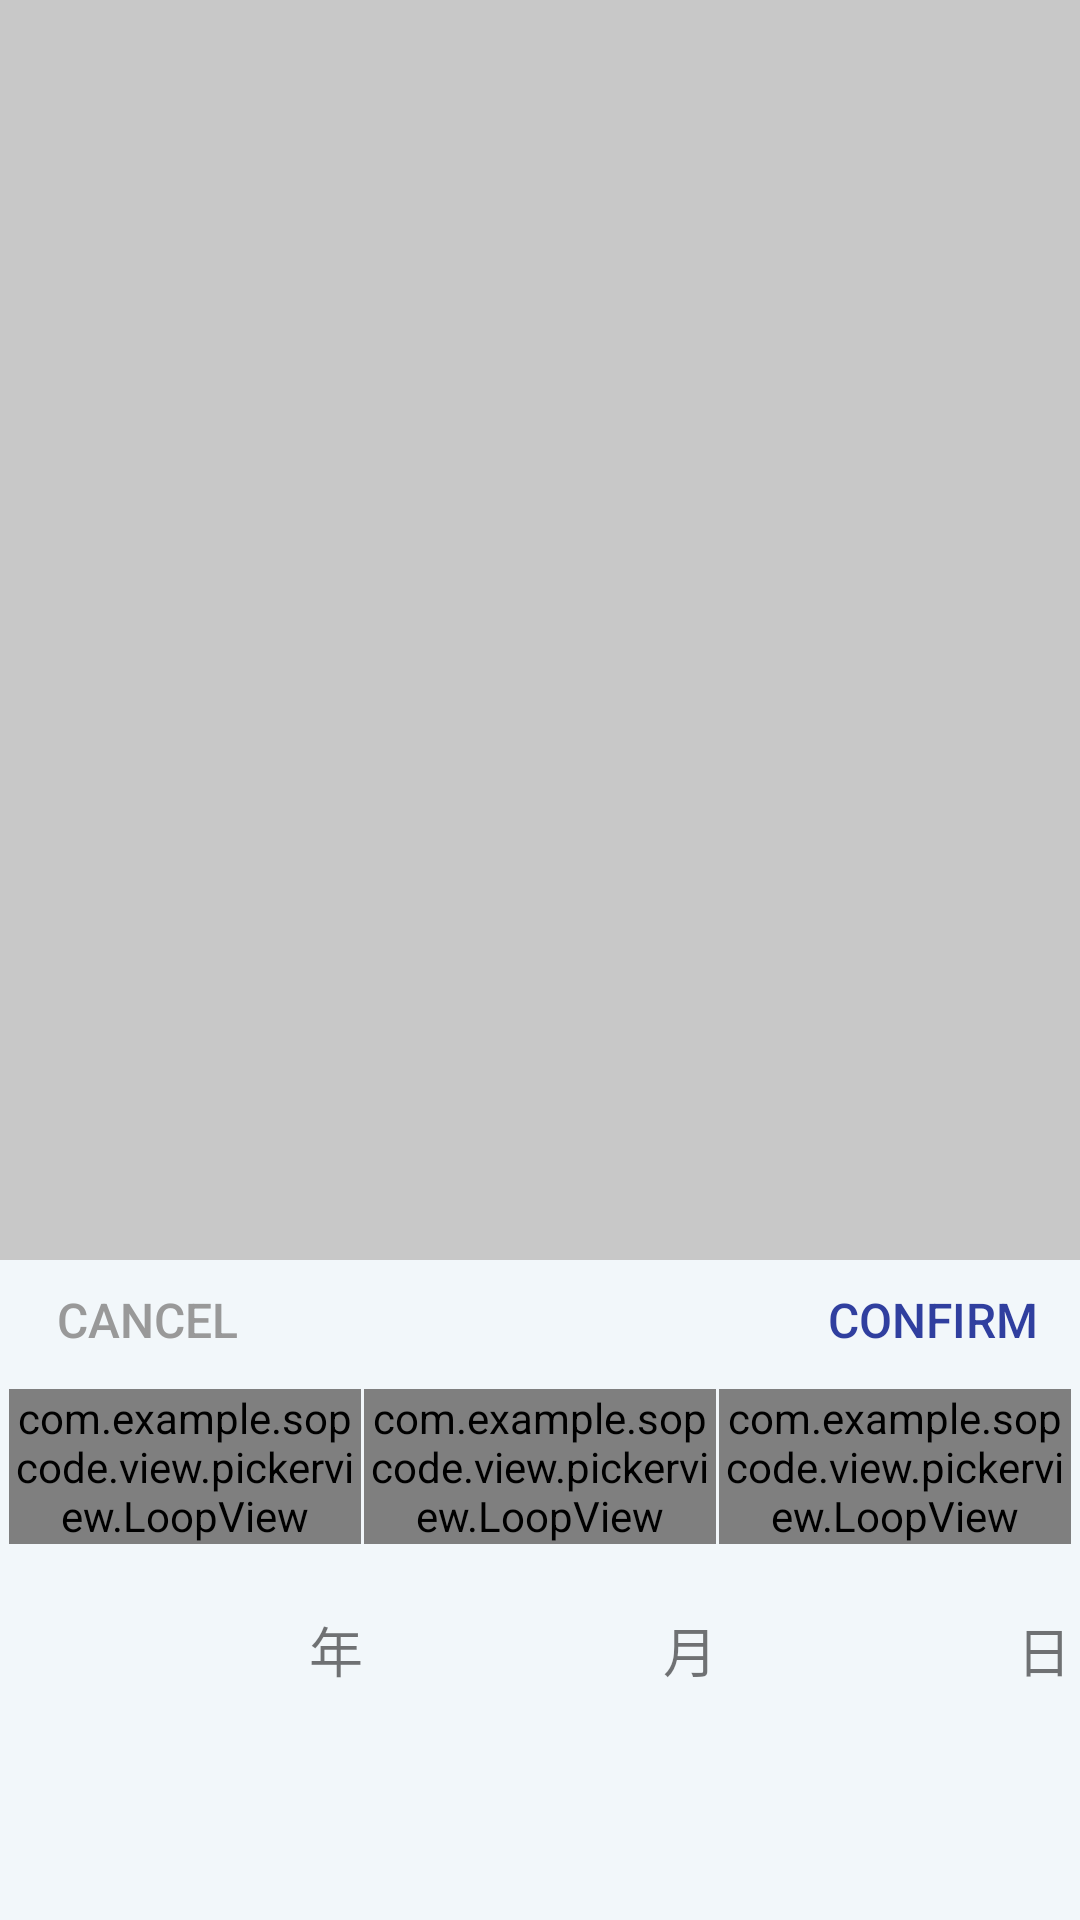

This screen was rendered from an Android layout file. Write that file and the resources it references.
<!-- AndroidManifest.xml: application theme AppTheme -->
<!-- res/layout/layout_date_picker.xml -->
<?xml version="1.0" encoding="utf-8"?>
<RelativeLayout xmlns:android="http://schemas.android.com/apk/res/android"
    xmlns:app="http://schemas.android.com/apk/res-auto"
    android:layout_width="match_parent"
    android:layout_height="match_parent"
    android:background="#33000000">

    <LinearLayout
        android:id="@+id/container_picker"
        android:layout_width="match_parent"
        android:layout_height="wrap_content"
        android:layout_alignParentBottom="true"
        android:background="#f2f7fa"
        android:orientation="vertical">

        <RelativeLayout
            android:id="@+id/container_toolbar"
            android:layout_width="match_parent"
            android:layout_height="wrap_content"
            android:padding="5dp">

            <Button
                android:id="@+id/btn_cancel"
                android:layout_width="wrap_content"
                android:layout_height="30dp"
                android:background="@null"
                android:text="cancel"
                android:textColor="#999999"
                android:textSize="16sp" />

            <Button
                android:id="@+id/btn_confirm"
                android:layout_width="wrap_content"
                android:layout_height="30dp"
                android:layout_alignParentRight="true"
                android:background="@null"
                android:text="confirm"
                android:textColor="#303F9F"
                android:textSize="16sp" />
        </RelativeLayout>

        <RelativeLayout
            android:layout_width="match_parent"
            android:layout_height="180dp"
            android:background="#f2f7fa"
            android:padding="3dp">

            <LinearLayout
                android:layout_width="match_parent"
                android:layout_height="match_parent"
                android:orientation="horizontal">

                <com.example.sopcode.view.pickerview.LoopView
                    android:id="@+id/picker_year"
                    android:layout_width="0dp"
                    android:layout_height="wrap_content"
                    android:layout_weight="1"
                    app:canLoop="false"
                    app:textSize="25sp" />

                <com.example.sopcode.view.pickerview.LoopView
                    android:id="@+id/picker_month"
                    android:layout_width="0dp"
                    android:layout_height="wrap_content"
                    android:layout_marginLeft="1dp"
                    android:layout_weight="1"
                    app:canLoop="false"
                    app:textSize="25sp" />

                <com.example.sopcode.view.pickerview.LoopView
                    android:id="@+id/picker_day"
                    android:layout_width="0dp"
                    android:layout_height="wrap_content"
                    android:layout_marginLeft="1dp"
                    android:layout_weight="1"
                    app:canLoop="false"
                    app:textSize="25sp" />
            </LinearLayout>

            <LinearLayout
                android:layout_width="wrap_content"
                android:layout_height="wrap_content"
                android:layout_centerVertical="true"
                android:orientation="horizontal">

                <View
                    android:layout_width="0dp"
                    android:layout_height="1px"
                    android:layout_weight="1" />

                <TextView
                    android:layout_width="wrap_content"
                    android:layout_height="wrap_content"
                    android:text="年"
                    android:textSize="18dp" />

                <View
                    android:layout_width="0dp"
                    android:layout_height="1px"
                    android:layout_weight="1" />

                <TextView
                    android:layout_width="wrap_content"
                    android:layout_height="wrap_content"
                    android:text="月"
                    android:textSize="18dp" />

                <View
                    android:layout_width="0dp"
                    android:layout_height="1px"
                    android:layout_weight="1" />

                <TextView
                    android:layout_width="wrap_content"
                    android:layout_height="wrap_content"
                    android:text="日"
                    android:textSize="18dp" />
            </LinearLayout>
        </RelativeLayout>
    </LinearLayout>

</RelativeLayout>
<!-- resources referenced by this layout -->
<resources>
  <style name="AppTheme" parent="Theme.AppCompat.Light.NoActionBar">
          
          <item name="colorPrimary">@color/colorPrimary</item>
          <item name="colorPrimaryDark">@color/colorPrimaryDark</item>
          <item name="colorAccent">@color/colorAccent</item>
      </style>
  <color name="colorPrimary">#3F51B5</color>
  <color name="colorPrimaryDark">#303F9F</color>
  <color name="colorAccent">#FF4081</color>
</resources>
